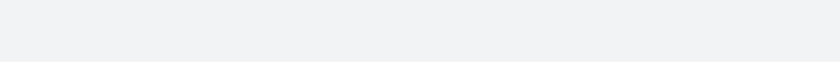
t = 0.00 s
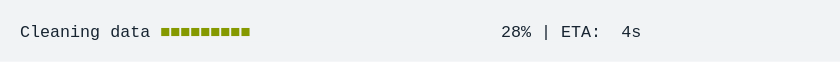
t = 1.67 s
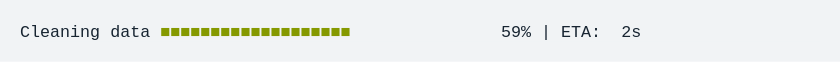
t = 3.33 s
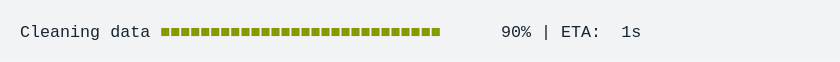
t = 5.00 s
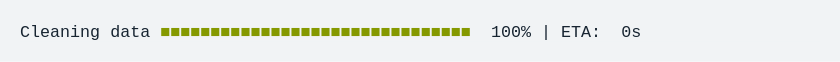
t = 6.67 s
t = 8.33 s: frame unchanged from t = 6.67 s, image omitted

The animated SVG that drew these frames (rendered in a browser with its animation timeline set to each time). Animation: 1 CSS @keyframes rule; frames cover the first 8.33 s, repeats indefinitely.

<svg xmlns="http://www.w3.org/2000/svg" xmlns:xlink="http://www.w3.org/1999/xlink" width="840" height="61.709999999999994"><rect width="840" height="61.709999999999994" rx="0" ry="0" class="a"></rect><svg height="21.709999999999997" viewBox="0 0 80 2.171" width="800" x="20" xmlns="http://www.w3.org/2000/svg" xmlns:xlink="http://www.w3.org/1999/xlink" y="20"><style>.a{fill:rgb(241,243,245)}.b{font-family:'Fira Code',Monaco,Consolas,Menlo,'Bitstream Vera Sans Mono','Powerline Symbols',monospace}.c{fill:rgb(23,36,49);white-space:pre}.d{fill:rgb(133,153,0);white-space:pre}.e{fill:transparent}.g{animation-duration:11.541897s;animation-iteration-count:infinite;animation-name:f;animation-timing-function:steps(1,end)}@keyframes f{0%{transform:translateX(-0px)}0.6%{transform:translateX(-80px)}0.7%{transform:translateX(-160px)}1.3%{transform:translateX(-240px)}2.2%{transform:translateX(-320px)}3.2%{transform:translateX(-400px)}4.1%{transform:translateX(-480px)}5%{transform:translateX(-560px)}5.6%{transform:translateX(-640px)}6.5%{transform:translateX(-720px)}7.4%{transform:translateX(-800px)}8.4%{transform:translateX(-880px)}9.3%{transform:translateX(-960px)}10.3%{transform:translateX(-1040px)}10.8%{transform:translateX(-1120px)}11.7%{transform:translateX(-1200px)}12.7%{transform:translateX(-1280px)}13.6%{transform:translateX(-1360px)}14.5%{transform:translateX(-1440px)}15.5%{transform:translateX(-1520px)}16%{transform:translateX(-1600px)}16.9%{transform:translateX(-1680px)}17.9%{transform:translateX(-1760px)}18.8%{transform:translateX(-1840px)}19.8%{transform:translateX(-1920px)}20.7%{transform:translateX(-2000px)}21.2%{transform:translateX(-2080px)}22.2%{transform:translateX(-2160px)}23.1%{transform:translateX(-2240px)}24.1%{transform:translateX(-2320px)}25%{transform:translateX(-2400px)}25.5%{transform:translateX(-2480px)}26.4%{transform:translateX(-2560px)}27.4%{transform:translateX(-2640px)}28.3%{transform:translateX(-2720px)}29.3%{transform:translateX(-2800px)}30.2%{transform:translateX(-2880px)}30.7%{transform:translateX(-2960px)}31.7%{transform:translateX(-3040px)}32.6%{transform:translateX(-3120px)}33.5%{transform:translateX(-3200px)}34.5%{transform:translateX(-3280px)}35.4%{transform:translateX(-3360px)}35.9%{transform:translateX(-3440px)}36.9%{transform:translateX(-3520px)}37.8%{transform:translateX(-3600px)}38.8%{transform:translateX(-3680px)}39.7%{transform:translateX(-3760px)}40.6%{transform:translateX(-3840px)}41.2%{transform:translateX(-3920px)}42.1%{transform:translateX(-4000px)}43%{transform:translateX(-4080px)}44%{transform:translateX(-4160px)}45.1%{transform:translateX(-4240px)}45.6%{transform:translateX(-4320px)}46.5%{transform:translateX(-4400px)}47.5%{transform:translateX(-4480px)}48%{transform:translateX(-4560px)}48%{transform:translateX(-4640px)}48%{transform:translateX(-4720px)}100%{transform:translateX(-4800px)}}</style><g font-family="&#x27;Fira Code&#x27;,Monaco,Consolas,Menlo,&#x27;Bitstream Vera Sans Mono&#x27;,&#x27;Powerline Symbols&#x27;,monospace" font-size="1.67" class="b"><defs><symbol id="1"><text font-size="1.67" x="0" y="1.67" class="c">Cleaning</text><text font-size="1.67" x="9.017999999999999" y="1.67" class="c">data</text><text font-size="1.67" x="14.027999999999999" y="1.67" class="d">■■■■■■■■■■■■■■■■■■■■■■■■■■■■■■■</text><text font-size="1.67" x="47.093999999999994" y="1.67" class="c">100%</text><text font-size="1.67" x="52.104" y="1.67" class="c">|</text><text font-size="1.67" x="54.108" y="1.67" class="c">ETA:</text><text font-size="1.67" x="60.11999999999999" y="1.67" class="c">0s</text></symbol><symbol id="a"><rect height="1" width="80" x="0" y="0" class="e"></rect></symbol></defs><rect height="2.171" width="80" class="a"></rect><g class="g"><svg x="0" y="0" width="4880"><svg x="0"><use xlink:href="#a"></use></svg><svg x="80"><use xlink:href="#a"></use></svg><svg x="160"><use xlink:href="#a"></use><text font-size="1.67" x="0" y="1.67" class="c">Cleaning</text><text font-size="1.67" x="9.017999999999999" y="1.67" class="c">data</text><text font-size="1.67" x="14.027999999999999" y="1.67" class="d">■</text><text font-size="1.67" x="49.098" y="1.67" class="c">1%</text><text font-size="1.67" x="52.104" y="1.67" class="c">|</text><text font-size="1.67" x="54.108" y="1.67" class="c">ETA:</text><text font-size="1.67" x="60.11999999999999" y="1.67" class="c">5s</text></svg><svg x="240"><use xlink:href="#a"></use><text font-size="1.67" x="0" y="1.67" class="c">Cleaning</text><text font-size="1.67" x="9.017999999999999" y="1.67" class="c">data</text><text font-size="1.67" x="14.027999999999999" y="1.67" class="d">■■</text><text font-size="1.67" x="49.098" y="1.67" class="c">2%</text><text font-size="1.67" x="52.104" y="1.67" class="c">|</text><text font-size="1.67" x="54.108" y="1.67" class="c">ETA:</text><text font-size="1.67" x="60.11999999999999" y="1.67" class="c">6s</text></svg><svg x="320"><use xlink:href="#a"></use><text font-size="1.67" x="0" y="1.67" class="c">Cleaning</text><text font-size="1.67" x="9.017999999999999" y="1.67" class="c">data</text><text font-size="1.67" x="14.027999999999999" y="1.67" class="d">■■</text><text font-size="1.67" x="49.098" y="1.67" class="c">4%</text><text font-size="1.67" x="52.104" y="1.67" class="c">|</text><text font-size="1.67" x="54.108" y="1.67" class="c">ETA:</text><text font-size="1.67" x="60.11999999999999" y="1.67" class="c">6s</text></svg><svg x="400"><use xlink:href="#a"></use><text font-size="1.67" x="0" y="1.67" class="c">Cleaning</text><text font-size="1.67" x="9.017999999999999" y="1.67" class="c">data</text><text font-size="1.67" x="14.027999999999999" y="1.67" class="d">■■■</text><text font-size="1.67" x="49.098" y="1.67" class="c">6%</text><text font-size="1.67" x="52.104" y="1.67" class="c">|</text><text font-size="1.67" x="54.108" y="1.67" class="c">ETA:</text><text font-size="1.67" x="60.11999999999999" y="1.67" class="c">5s</text></svg><svg x="480"><use xlink:href="#a"></use><text font-size="1.67" x="0" y="1.67" class="c">Cleaning</text><text font-size="1.67" x="9.017999999999999" y="1.67" class="c">data</text><text font-size="1.67" x="14.027999999999999" y="1.67" class="d">■■■</text><text font-size="1.67" x="49.098" y="1.67" class="c">8%</text><text font-size="1.67" x="52.104" y="1.67" class="c">|</text><text font-size="1.67" x="54.108" y="1.67" class="c">ETA:</text><text font-size="1.67" x="60.11999999999999" y="1.67" class="c">5s</text></svg><svg x="560"><use xlink:href="#a"></use><text font-size="1.67" x="0" y="1.67" class="c">Cleaning</text><text font-size="1.67" x="9.017999999999999" y="1.67" class="c">data</text><text font-size="1.67" x="14.027999999999999" y="1.67" class="d">■■■■</text><text font-size="1.67" x="48.096" y="1.67" class="c">10%</text><text font-size="1.67" x="52.104" y="1.67" class="c">|</text><text font-size="1.67" x="54.108" y="1.67" class="c">ETA:</text><text font-size="1.67" x="60.11999999999999" y="1.67" class="c">5s</text></svg><svg x="640"><use xlink:href="#a"></use><text font-size="1.67" x="0" y="1.67" class="c">Cleaning</text><text font-size="1.67" x="9.017999999999999" y="1.67" class="c">data</text><text font-size="1.67" x="14.027999999999999" y="1.67" class="d">■■■■</text><text font-size="1.67" x="48.096" y="1.67" class="c">11%</text><text font-size="1.67" x="52.104" y="1.67" class="c">|</text><text font-size="1.67" x="54.108" y="1.67" class="c">ETA:</text><text font-size="1.67" x="60.11999999999999" y="1.67" class="c">5s</text></svg><svg x="720"><use xlink:href="#a"></use><text font-size="1.67" x="0" y="1.67" class="c">Cleaning</text><text font-size="1.67" x="9.017999999999999" y="1.67" class="c">data</text><text font-size="1.67" x="14.027999999999999" y="1.67" class="d">■■■■■</text><text font-size="1.67" x="48.096" y="1.67" class="c">13%</text><text font-size="1.67" x="52.104" y="1.67" class="c">|</text><text font-size="1.67" x="54.108" y="1.67" class="c">ETA:</text><text font-size="1.67" x="60.11999999999999" y="1.67" class="c">5s</text></svg><svg x="800"><use xlink:href="#a"></use><text font-size="1.67" x="0" y="1.67" class="c">Cleaning</text><text font-size="1.67" x="9.017999999999999" y="1.67" class="c">data</text><text font-size="1.67" x="14.027999999999999" y="1.67" class="d">■■■■■</text><text font-size="1.67" x="48.096" y="1.67" class="c">15%</text><text font-size="1.67" x="52.104" y="1.67" class="c">|</text><text font-size="1.67" x="54.108" y="1.67" class="c">ETA:</text><text font-size="1.67" x="60.11999999999999" y="1.67" class="c">5s</text></svg><svg x="880"><use xlink:href="#a"></use><text font-size="1.67" x="0" y="1.67" class="c">Cleaning</text><text font-size="1.67" x="9.017999999999999" y="1.67" class="c">data</text><text font-size="1.67" x="14.027999999999999" y="1.67" class="d">■■■■■■</text><text font-size="1.67" x="48.096" y="1.67" class="c">17%</text><text font-size="1.67" x="52.104" y="1.67" class="c">|</text><text font-size="1.67" x="54.108" y="1.67" class="c">ETA:</text><text font-size="1.67" x="60.11999999999999" y="1.67" class="c">5s</text></svg><svg x="960"><use xlink:href="#a"></use><text font-size="1.67" x="0" y="1.67" class="c">Cleaning</text><text font-size="1.67" x="9.017999999999999" y="1.67" class="c">data</text><text font-size="1.67" x="14.027999999999999" y="1.67" class="d">■■■■■■■</text><text font-size="1.67" x="48.096" y="1.67" class="c">19%</text><text font-size="1.67" x="52.104" y="1.67" class="c">|</text><text font-size="1.67" x="54.108" y="1.67" class="c">ETA:</text><text font-size="1.67" x="60.11999999999999" y="1.67" class="c">4s</text></svg><svg x="1040"><use xlink:href="#a"></use><text font-size="1.67" x="0" y="1.67" class="c">Cleaning</text><text font-size="1.67" x="9.017999999999999" y="1.67" class="c">data</text><text font-size="1.67" x="14.027999999999999" y="1.67" class="d">■■■■■■■</text><text font-size="1.67" x="48.096" y="1.67" class="c">21%</text><text font-size="1.67" x="52.104" y="1.67" class="c">|</text><text font-size="1.67" x="54.108" y="1.67" class="c">ETA:</text><text font-size="1.67" x="60.11999999999999" y="1.67" class="c">4s</text></svg><svg x="1120"><use xlink:href="#a"></use><text font-size="1.67" x="0" y="1.67" class="c">Cleaning</text><text font-size="1.67" x="9.017999999999999" y="1.67" class="c">data</text><text font-size="1.67" x="14.027999999999999" y="1.67" class="d">■■■■■■■■</text><text font-size="1.67" x="48.096" y="1.67" class="c">22%</text><text font-size="1.67" x="52.104" y="1.67" class="c">|</text><text font-size="1.67" x="54.108" y="1.67" class="c">ETA:</text><text font-size="1.67" x="60.11999999999999" y="1.67" class="c">4s</text></svg><svg x="1200"><use xlink:href="#a"></use><text font-size="1.67" x="0" y="1.67" class="c">Cleaning</text><text font-size="1.67" x="9.017999999999999" y="1.67" class="c">data</text><text font-size="1.67" x="14.027999999999999" y="1.67" class="d">■■■■■■■■</text><text font-size="1.67" x="48.096" y="1.67" class="c">24%</text><text font-size="1.67" x="52.104" y="1.67" class="c">|</text><text font-size="1.67" x="54.108" y="1.67" class="c">ETA:</text><text font-size="1.67" x="60.11999999999999" y="1.67" class="c">4s</text></svg><svg x="1280"><use xlink:href="#a"></use><text font-size="1.67" x="0" y="1.67" class="c">Cleaning</text><text font-size="1.67" x="9.017999999999999" y="1.67" class="c">data</text><text font-size="1.67" x="14.027999999999999" y="1.67" class="d">■■■■■■■■■</text><text font-size="1.67" x="48.096" y="1.67" class="c">26%</text><text font-size="1.67" x="52.104" y="1.67" class="c">|</text><text font-size="1.67" x="54.108" y="1.67" class="c">ETA:</text><text font-size="1.67" x="60.11999999999999" y="1.67" class="c">4s</text></svg><svg x="1360"><use xlink:href="#a"></use><text font-size="1.67" x="0" y="1.67" class="c">Cleaning</text><text font-size="1.67" x="9.017999999999999" y="1.67" class="c">data</text><text font-size="1.67" x="14.027999999999999" y="1.67" class="d">■■■■■■■■■</text><text font-size="1.67" x="48.096" y="1.67" class="c">28%</text><text font-size="1.67" x="52.104" y="1.67" class="c">|</text><text font-size="1.67" x="54.108" y="1.67" class="c">ETA:</text><text font-size="1.67" x="60.11999999999999" y="1.67" class="c">4s</text></svg><svg x="1440"><use xlink:href="#a"></use><text font-size="1.67" x="0" y="1.67" class="c">Cleaning</text><text font-size="1.67" x="9.017999999999999" y="1.67" class="c">data</text><text font-size="1.67" x="14.027999999999999" y="1.67" class="d">■■■■■■■■■■</text><text font-size="1.67" x="48.096" y="1.67" class="c">30%</text><text font-size="1.67" x="52.104" y="1.67" class="c">|</text><text font-size="1.67" x="54.108" y="1.67" class="c">ETA:</text><text font-size="1.67" x="60.11999999999999" y="1.67" class="c">4s</text></svg><svg x="1520"><use xlink:href="#a"></use><text font-size="1.67" x="0" y="1.67" class="c">Cleaning</text><text font-size="1.67" x="9.017999999999999" y="1.67" class="c">data</text><text font-size="1.67" x="14.027999999999999" y="1.67" class="d">■■■■■■■■■■■</text><text font-size="1.67" x="48.096" y="1.67" class="c">32%</text><text font-size="1.67" x="52.104" y="1.67" class="c">|</text><text font-size="1.67" x="54.108" y="1.67" class="c">ETA:</text><text font-size="1.67" x="60.11999999999999" y="1.67" class="c">4s</text></svg><svg x="1600"><use xlink:href="#a"></use><text font-size="1.67" x="0" y="1.67" class="c">Cleaning</text><text font-size="1.67" x="9.017999999999999" y="1.67" class="c">data</text><text font-size="1.67" x="14.027999999999999" y="1.67" class="d">■■■■■■■■■■■</text><text font-size="1.67" x="48.096" y="1.67" class="c">33%</text><text font-size="1.67" x="52.104" y="1.67" class="c">|</text><text font-size="1.67" x="54.108" y="1.67" class="c">ETA:</text><text font-size="1.67" x="60.11999999999999" y="1.67" class="c">4s</text></svg><svg x="1680"><use xlink:href="#a"></use><text font-size="1.67" x="0" y="1.67" class="c">Cleaning</text><text font-size="1.67" x="9.017999999999999" y="1.67" class="c">data</text><text font-size="1.67" x="14.027999999999999" y="1.67" class="d">■■■■■■■■■■■</text><text font-size="1.67" x="48.096" y="1.67" class="c">35%</text><text font-size="1.67" x="52.104" y="1.67" class="c">|</text><text font-size="1.67" x="54.108" y="1.67" class="c">ETA:</text><text font-size="1.67" x="60.11999999999999" y="1.67" class="c">4s</text></svg><svg x="1760"><use xlink:href="#a"></use><text font-size="1.67" x="0" y="1.67" class="c">Cleaning</text><text font-size="1.67" x="9.017999999999999" y="1.67" class="c">data</text><text font-size="1.67" x="14.027999999999999" y="1.67" class="d">■■■■■■■■■■■■</text><text font-size="1.67" x="48.096" y="1.67" class="c">37%</text><text font-size="1.67" x="52.104" y="1.67" class="c">|</text><text font-size="1.67" x="54.108" y="1.67" class="c">ETA:</text><text font-size="1.67" x="60.11999999999999" y="1.67" class="c">3s</text></svg><svg x="1840"><use xlink:href="#a"></use><text font-size="1.67" x="0" y="1.67" class="c">Cleaning</text><text font-size="1.67" x="9.017999999999999" y="1.67" class="c">data</text><text font-size="1.67" x="14.027999999999999" y="1.67" class="d">■■■■■■■■■■■■■</text><text font-size="1.67" x="48.096" y="1.67" class="c">39%</text><text font-size="1.67" x="52.104" y="1.67" class="c">|</text><text font-size="1.67" x="54.108" y="1.67" class="c">ETA:</text><text font-size="1.67" x="60.11999999999999" y="1.67" class="c">3s</text></svg><svg x="1920"><use xlink:href="#a"></use><text font-size="1.67" x="0" y="1.67" class="c">Cleaning</text><text font-size="1.67" x="9.017999999999999" y="1.67" class="c">data</text><text font-size="1.67" x="14.027999999999999" y="1.67" class="d">■■■■■■■■■■■■■</text><text font-size="1.67" x="48.096" y="1.67" class="c">41%</text><text font-size="1.67" x="52.104" y="1.67" class="c">|</text><text font-size="1.67" x="54.108" y="1.67" class="c">ETA:</text><text font-size="1.67" x="60.11999999999999" y="1.67" class="c">3s</text></svg><svg x="2000"><use xlink:href="#a"></use><text font-size="1.67" x="0" y="1.67" class="c">Cleaning</text><text font-size="1.67" x="9.017999999999999" y="1.67" class="c">data</text><text font-size="1.67" x="14.027999999999999" y="1.67" class="d">■■■■■■■■■■■■■■</text><text font-size="1.67" x="48.096" y="1.67" class="c">43%</text><text font-size="1.67" x="52.104" y="1.67" class="c">|</text><text font-size="1.67" x="54.108" y="1.67" class="c">ETA:</text><text font-size="1.67" x="60.11999999999999" y="1.67" class="c">3s</text></svg><svg x="2080"><use xlink:href="#a"></use><text font-size="1.67" x="0" y="1.67" class="c">Cleaning</text><text font-size="1.67" x="9.017999999999999" y="1.67" class="c">data</text><text font-size="1.67" x="14.027999999999999" y="1.67" class="d">■■■■■■■■■■■■■■</text><text font-size="1.67" x="48.096" y="1.67" class="c">44%</text><text font-size="1.67" x="52.104" y="1.67" class="c">|</text><text font-size="1.67" x="54.108" y="1.67" class="c">ETA:</text><text font-size="1.67" x="60.11999999999999" y="1.67" class="c">3s</text></svg><svg x="2160"><use xlink:href="#a"></use><text font-size="1.67" x="0" y="1.67" class="c">Cleaning</text><text font-size="1.67" x="9.017999999999999" y="1.67" class="c">data</text><text font-size="1.67" x="14.027999999999999" y="1.67" class="d">■■■■■■■■■■■■■■■</text><text font-size="1.67" x="48.096" y="1.67" class="c">46%</text><text font-size="1.67" x="52.104" y="1.67" class="c">|</text><text font-size="1.67" x="54.108" y="1.67" class="c">ETA:</text><text font-size="1.67" x="60.11999999999999" y="1.67" class="c">3s</text></svg><svg x="2240"><use xlink:href="#a"></use><text font-size="1.67" x="0" y="1.67" class="c">Cleaning</text><text font-size="1.67" x="9.017999999999999" y="1.67" class="c">data</text><text font-size="1.67" x="14.027999999999999" y="1.67" class="d">■■■■■■■■■■■■■■■</text><text font-size="1.67" x="48.096" y="1.67" class="c">48%</text><text font-size="1.67" x="52.104" y="1.67" class="c">|</text><text font-size="1.67" x="54.108" y="1.67" class="c">ETA:</text><text font-size="1.67" x="60.11999999999999" y="1.67" class="c">3s</text></svg><svg x="2320"><use xlink:href="#a"></use><text font-size="1.67" x="0" y="1.67" class="c">Cleaning</text><text font-size="1.67" x="9.017999999999999" y="1.67" class="c">data</text><text font-size="1.67" x="14.027999999999999" y="1.67" class="d">■■■■■■■■■■■■■■■■</text><text font-size="1.67" x="48.096" y="1.67" class="c">50%</text><text font-size="1.67" x="52.104" y="1.67" class="c">|</text><text font-size="1.67" x="54.108" y="1.67" class="c">ETA:</text><text font-size="1.67" x="60.11999999999999" y="1.67" class="c">3s</text></svg><svg x="2400"><use xlink:href="#a"></use><text font-size="1.67" x="0" y="1.67" class="c">Cleaning</text><text font-size="1.67" x="9.017999999999999" y="1.67" class="c">data</text><text font-size="1.67" x="14.027999999999999" y="1.67" class="d">■■■■■■■■■■■■■■■■■</text><text font-size="1.67" x="48.096" y="1.67" class="c">52%</text><text font-size="1.67" x="52.104" y="1.67" class="c">|</text><text font-size="1.67" x="54.108" y="1.67" class="c">ETA:</text><text font-size="1.67" x="60.11999999999999" y="1.67" class="c">3s</text></svg><svg x="2480"><use xlink:href="#a"></use><text font-size="1.67" x="0" y="1.67" class="c">Cleaning</text><text font-size="1.67" x="9.017999999999999" y="1.67" class="c">data</text><text font-size="1.67" x="14.027999999999999" y="1.67" class="d">■■■■■■■■■■■■■■■■■</text><text font-size="1.67" x="48.096" y="1.67" class="c">53%</text><text font-size="1.67" x="52.104" y="1.67" class="c">|</text><text font-size="1.67" x="54.108" y="1.67" class="c">ETA:</text><text font-size="1.67" x="60.11999999999999" y="1.67" class="c">3s</text></svg><svg x="2560"><use xlink:href="#a"></use><text font-size="1.67" x="0" y="1.67" class="c">Cleaning</text><text font-size="1.67" x="9.017999999999999" y="1.67" class="c">data</text><text font-size="1.67" x="14.027999999999999" y="1.67" class="d">■■■■■■■■■■■■■■■■■</text><text font-size="1.67" x="48.096" y="1.67" class="c">55%</text><text font-size="1.67" x="52.104" y="1.67" class="c">|</text><text font-size="1.67" x="54.108" y="1.67" class="c">ETA:</text><text font-size="1.67" x="60.11999999999999" y="1.67" class="c">2s</text></svg><svg x="2640"><use xlink:href="#a"></use><text font-size="1.67" x="0" y="1.67" class="c">Cleaning</text><text font-size="1.67" x="9.017999999999999" y="1.67" class="c">data</text><text font-size="1.67" x="14.027999999999999" y="1.67" class="d">■■■■■■■■■■■■■■■■■■</text><text font-size="1.67" x="48.096" y="1.67" class="c">57%</text><text font-size="1.67" x="52.104" y="1.67" class="c">|</text><text font-size="1.67" x="54.108" y="1.67" class="c">ETA:</text><text font-size="1.67" x="60.11999999999999" y="1.67" class="c">2s</text></svg><svg x="2720"><use xlink:href="#a"></use><text font-size="1.67" x="0" y="1.67" class="c">Cleaning</text><text font-size="1.67" x="9.017999999999999" y="1.67" class="c">data</text><text font-size="1.67" x="14.027999999999999" y="1.67" class="d">■■■■■■■■■■■■■■■■■■■</text><text font-size="1.67" x="48.096" y="1.67" class="c">59%</text><text font-size="1.67" x="52.104" y="1.67" class="c">|</text><text font-size="1.67" x="54.108" y="1.67" class="c">ETA:</text><text font-size="1.67" x="60.11999999999999" y="1.67" class="c">2s</text></svg><svg x="2800"><use xlink:href="#a"></use><text font-size="1.67" x="0" y="1.67" class="c">Cleaning</text><text font-size="1.67" x="9.017999999999999" y="1.67" class="c">data</text><text font-size="1.67" x="14.027999999999999" y="1.67" class="d">■■■■■■■■■■■■■■■■■■■</text><text font-size="1.67" x="48.096" y="1.67" class="c">61%</text><text font-size="1.67" x="52.104" y="1.67" class="c">|</text><text font-size="1.67" x="54.108" y="1.67" class="c">ETA:</text><text font-size="1.67" x="60.11999999999999" y="1.67" class="c">2s</text></svg><svg x="2880"><use xlink:href="#a"></use><text font-size="1.67" x="0" y="1.67" class="c">Cleaning</text><text font-size="1.67" x="9.017999999999999" y="1.67" class="c">data</text><text font-size="1.67" x="14.027999999999999" y="1.67" class="d">■■■■■■■■■■■■■■■■■■■■</text><text font-size="1.67" x="48.096" y="1.67" class="c">63%</text><text font-size="1.67" x="52.104" y="1.67" class="c">|</text><text font-size="1.67" x="54.108" y="1.67" class="c">ETA:</text><text font-size="1.67" x="60.11999999999999" y="1.67" class="c">2s</text></svg><svg x="2960"><use xlink:href="#a"></use><text font-size="1.67" x="0" y="1.67" class="c">Cleaning</text><text font-size="1.67" x="9.017999999999999" y="1.67" class="c">data</text><text font-size="1.67" x="14.027999999999999" y="1.67" class="d">■■■■■■■■■■■■■■■■■■■■</text><text font-size="1.67" x="48.096" y="1.67" class="c">64%</text><text font-size="1.67" x="52.104" y="1.67" class="c">|</text><text font-size="1.67" x="54.108" y="1.67" class="c">ETA:</text><text font-size="1.67" x="60.11999999999999" y="1.67" class="c">2s</text></svg><svg x="3040"><use xlink:href="#a"></use><text font-size="1.67" x="0" y="1.67" class="c">Cleaning</text><text font-size="1.67" x="9.017999999999999" y="1.67" class="c">data</text><text font-size="1.67" x="14.027999999999999" y="1.67" class="d">■■■■■■■■■■■■■■■■■■■■■</text><text font-size="1.67" x="48.096" y="1.67" class="c">66%</text><text font-size="1.67" x="52.104" y="1.67" class="c">|</text><text font-size="1.67" x="54.108" y="1.67" class="c">ETA:</text><text font-size="1.67" x="60.11999999999999" y="1.67" class="c">2s</text></svg><svg x="3120"><use xlink:href="#a"></use><text font-size="1.67" x="0" y="1.67" class="c">Cleaning</text><text font-size="1.67" x="9.017999999999999" y="1.67" class="c">data</text><text font-size="1.67" x="14.027999999999999" y="1.67" class="d">■■■■■■■■■■■■■■■■■■■■■</text><text font-size="1.67" x="48.096" y="1.67" class="c">68%</text><text font-size="1.67" x="52.104" y="1.67" class="c">|</text><text font-size="1.67" x="54.108" y="1.67" class="c">ETA:</text><text font-size="1.67" x="60.11999999999999" y="1.67" class="c">2s</text></svg><svg x="3200"><use xlink:href="#a"></use><text font-size="1.67" x="0" y="1.67" class="c">Cleaning</text><text font-size="1.67" x="9.017999999999999" y="1.67" class="c">data</text><text font-size="1.67" x="14.027999999999999" y="1.67" class="d">■■■■■■■■■■■■■■■■■■■■■■</text><text font-size="1.67" x="48.096" y="1.67" class="c">70%</text><text font-size="1.67" x="52.104" y="1.67" class="c">|</text><text font-size="1.67" x="54.108" y="1.67" class="c">ETA:</text><text font-size="1.67" x="60.11999999999999" y="1.67" class="c">2s</text></svg><svg x="3280"><use xlink:href="#a"></use><text font-size="1.67" x="0" y="1.67" class="c">Cleaning</text><text font-size="1.67" x="9.017999999999999" y="1.67" class="c">data</text><text font-size="1.67" x="14.027999999999999" y="1.67" class="d">■■■■■■■■■■■■■■■■■■■■■■■</text><text font-size="1.67" x="48.096" y="1.67" class="c">72%</text><text font-size="1.67" x="52.104" y="1.67" class="c">|</text><text font-size="1.67" x="54.108" y="1.67" class="c">ETA:</text><text font-size="1.67" x="60.11999999999999" y="1.67" class="c">2s</text></svg><svg x="3360"><use xlink:href="#a"></use><text font-size="1.67" x="0" y="1.67" class="c">Cleaning</text><text font-size="1.67" x="9.017999999999999" y="1.67" class="c">data</text><text font-size="1.67" x="14.027999999999999" y="1.67" class="d">■■■■■■■■■■■■■■■■■■■■■■■</text><text font-size="1.67" x="48.096" y="1.67" class="c">74%</text><text font-size="1.67" x="52.104" y="1.67" class="c">|</text><text font-size="1.67" x="54.108" y="1.67" class="c">ETA:</text><text font-size="1.67" x="60.11999999999999" y="1.67" class="c">1s</text></svg><svg x="3440"><use xlink:href="#a"></use><text font-size="1.67" x="0" y="1.67" class="c">Cleaning</text><text font-size="1.67" x="9.017999999999999" y="1.67" class="c">data</text><text font-size="1.67" x="14.027999999999999" y="1.67" class="d">■■■■■■■■■■■■■■■■■■■■■■■</text><text font-size="1.67" x="48.096" y="1.67" class="c">75%</text><text font-size="1.67" x="52.104" y="1.67" class="c">|</text><text font-size="1.67" x="54.108" y="1.67" class="c">ETA:</text><text font-size="1.67" x="60.11999999999999" y="1.67" class="c">1s</text></svg><svg x="3520"><use xlink:href="#a"></use><text font-size="1.67" x="0" y="1.67" class="c">Cleaning</text><text font-size="1.67" x="9.017999999999999" y="1.67" class="c">data</text><text font-size="1.67" x="14.027999999999999" y="1.67" class="d">■■■■■■■■■■■■■■■■■■■■■■■■</text><text font-size="1.67" x="48.096" y="1.67" class="c">77%</text><text font-size="1.67" x="52.104" y="1.67" class="c">|</text><text font-size="1.67" x="54.108" y="1.67" class="c">ETA:</text><text font-size="1.67" x="60.11999999999999" y="1.67" class="c">1s</text></svg><svg x="3600"><use xlink:href="#a"></use><text font-size="1.67" x="0" y="1.67" class="c">Cleaning</text><text font-size="1.67" x="9.017999999999999" y="1.67" class="c">data</text><text font-size="1.67" x="14.027999999999999" y="1.67" class="d">■■■■■■■■■■■■■■■■■■■■■■■■■</text><text font-size="1.67" x="48.096" y="1.67" class="c">79%</text><text font-size="1.67" x="52.104" y="1.67" class="c">|</text><text font-size="1.67" x="54.108" y="1.67" class="c">ETA:</text><text font-size="1.67" x="60.11999999999999" y="1.67" class="c">1s</text></svg><svg x="3680"><use xlink:href="#a"></use><text font-size="1.67" x="0" y="1.67" class="c">Cleaning</text><text font-size="1.67" x="9.017999999999999" y="1.67" class="c">data</text><text font-size="1.67" x="14.027999999999999" y="1.67" class="d">■■■■■■■■■■■■■■■■■■■■■■■■■</text><text font-size="1.67" x="48.096" y="1.67" class="c">81%</text><text font-size="1.67" x="52.104" y="1.67" class="c">|</text><text font-size="1.67" x="54.108" y="1.67" class="c">ETA:</text><text font-size="1.67" x="60.11999999999999" y="1.67" class="c">1s</text></svg><svg x="3760"><use xlink:href="#a"></use><text font-size="1.67" x="0" y="1.67" class="c">Cleaning</text><text font-size="1.67" x="9.017999999999999" y="1.67" class="c">data</text><text font-size="1.67" x="14.027999999999999" y="1.67" class="d">■■■■■■■■■■■■■■■■■■■■■■■■■■</text><text font-size="1.67" x="48.096" y="1.67" class="c">83%</text><text font-size="1.67" x="52.104" y="1.67" class="c">|</text><text font-size="1.67" x="54.108" y="1.67" class="c">ETA:</text><text font-size="1.67" x="60.11999999999999" y="1.67" class="c">1s</text></svg><svg x="3840"><use xlink:href="#a"></use><text font-size="1.67" x="0" y="1.67" class="c">Cleaning</text><text font-size="1.67" x="9.017999999999999" y="1.67" class="c">data</text><text font-size="1.67" x="14.027999999999999" y="1.67" class="d">■■■■■■■■■■■■■■■■■■■■■■■■■■■</text><text font-size="1.67" x="48.096" y="1.67" class="c">85%</text><text font-size="1.67" x="52.104" y="1.67" class="c">|</text><text font-size="1.67" x="54.108" y="1.67" class="c">ETA:</text><text font-size="1.67" x="60.11999999999999" y="1.67" class="c">1s</text></svg><svg x="3920"><use xlink:href="#a"></use><text font-size="1.67" x="0" y="1.67" class="c">Cleaning</text><text font-size="1.67" x="9.017999999999999" y="1.67" class="c">data</text><text font-size="1.67" x="14.027999999999999" y="1.67" class="d">■■■■■■■■■■■■■■■■■■■■■■■■■■■</text><text font-size="1.67" x="48.096" y="1.67" class="c">86%</text><text font-size="1.67" x="52.104" y="1.67" class="c">|</text><text font-size="1.67" x="54.108" y="1.67" class="c">ETA:</text><text font-size="1.67" x="60.11999999999999" y="1.67" class="c">1s</text></svg><svg x="4000"><use xlink:href="#a"></use><text font-size="1.67" x="0" y="1.67" class="c">Cleaning</text><text font-size="1.67" x="9.017999999999999" y="1.67" class="c">data</text><text font-size="1.67" x="14.027999999999999" y="1.67" class="d">■■■■■■■■■■■■■■■■■■■■■■■■■■■</text><text font-size="1.67" x="48.096" y="1.67" class="c">88%</text><text font-size="1.67" x="52.104" y="1.67" class="c">|</text><text font-size="1.67" x="54.108" y="1.67" class="c">ETA:</text><text font-size="1.67" x="60.11999999999999" y="1.67" class="c">1s</text></svg><svg x="4080"><use xlink:href="#a"></use><text font-size="1.67" x="0" y="1.67" class="c">Cleaning</text><text font-size="1.67" x="9.017999999999999" y="1.67" class="c">data</text><text font-size="1.67" x="14.027999999999999" y="1.67" class="d">■■■■■■■■■■■■■■■■■■■■■■■■■■■■</text><text font-size="1.67" x="48.096" y="1.67" class="c">90%</text><text font-size="1.67" x="52.104" y="1.67" class="c">|</text><text font-size="1.67" x="54.108" y="1.67" class="c">ETA:</text><text font-size="1.67" x="60.11999999999999" y="1.67" class="c">1s</text></svg><svg x="4160"><use xlink:href="#a"></use><text font-size="1.67" x="0" y="1.67" class="c">Cleaning</text><text font-size="1.67" x="9.017999999999999" y="1.67" class="c">data</text><text font-size="1.67" x="14.027999999999999" y="1.67" class="d">■■■■■■■■■■■■■■■■■■■■■■■■■■■■■</text><text font-size="1.67" x="48.096" y="1.67" class="c">92%</text><text font-size="1.67" x="52.104" y="1.67" class="c">|</text><text font-size="1.67" x="54.108" y="1.67" class="c">ETA:</text><text font-size="1.67" x="60.11999999999999" y="1.67" class="c">0s</text></svg><svg x="4240"><use xlink:href="#a"></use><text font-size="1.67" x="0" y="1.67" class="c">Cleaning</text><text font-size="1.67" x="9.017999999999999" y="1.67" class="c">data</text><text font-size="1.67" x="14.027999999999999" y="1.67" class="d">■■■■■■■■■■■■■■■■■■■■■■■■■■■■■</text><text font-size="1.67" x="48.096" y="1.67" class="c">94%</text><text font-size="1.67" x="52.104" y="1.67" class="c">|</text><text font-size="1.67" x="54.108" y="1.67" class="c">ETA:</text><text font-size="1.67" x="60.11999999999999" y="1.67" class="c">0s</text></svg><svg x="4320"><use xlink:href="#a"></use><text font-size="1.67" x="0" y="1.67" class="c">Cleaning</text><text font-size="1.67" x="9.017999999999999" y="1.67" class="c">data</text><text font-size="1.67" x="14.027999999999999" y="1.67" class="d">■■■■■■■■■■■■■■■■■■■■■■■■■■■■■</text><text font-size="1.67" x="48.096" y="1.67" class="c">95%</text><text font-size="1.67" x="52.104" y="1.67" class="c">|</text><text font-size="1.67" x="54.108" y="1.67" class="c">ETA:</text><text font-size="1.67" x="60.11999999999999" y="1.67" class="c">0s</text></svg><svg x="4400"><use xlink:href="#a"></use><text font-size="1.67" x="0" y="1.67" class="c">Cleaning</text><text font-size="1.67" x="9.017999999999999" y="1.67" class="c">data</text><text font-size="1.67" x="14.027999999999999" y="1.67" class="d">■■■■■■■■■■■■■■■■■■■■■■■■■■■■■■</text><text font-size="1.67" x="48.096" y="1.67" class="c">97%</text><text font-size="1.67" x="52.104" y="1.67" class="c">|</text><text font-size="1.67" x="54.108" y="1.67" class="c">ETA:</text><text font-size="1.67" x="60.11999999999999" y="1.67" class="c">0s</text></svg><svg x="4480"><use xlink:href="#a"></use><text font-size="1.67" x="0" y="1.67" class="c">Cleaning</text><text font-size="1.67" x="9.017999999999999" y="1.67" class="c">data</text><text font-size="1.67" x="14.027999999999999" y="1.67" class="d">■■■■■■■■■■■■■■■■■■■■■■■■■■■■■■■</text><text font-size="1.67" x="48.096" y="1.67" class="c">99%</text><text font-size="1.67" x="52.104" y="1.67" class="c">|</text><text font-size="1.67" x="54.108" y="1.67" class="c">ETA:</text><text font-size="1.67" x="60.11999999999999" y="1.67" class="c">0s</text></svg><svg x="4560"><use xlink:href="#a"></use><use xlink:href="#1" y="0"></use></svg><svg x="4640"><use xlink:href="#a"></use><use xlink:href="#1" y="0"></use></svg><svg x="4720"><use xlink:href="#a"></use><use xlink:href="#1" y="0"></use></svg><svg x="4800"><use xlink:href="#a"></use><use xlink:href="#1" y="0"></use></svg></svg></g></g></svg></svg>
